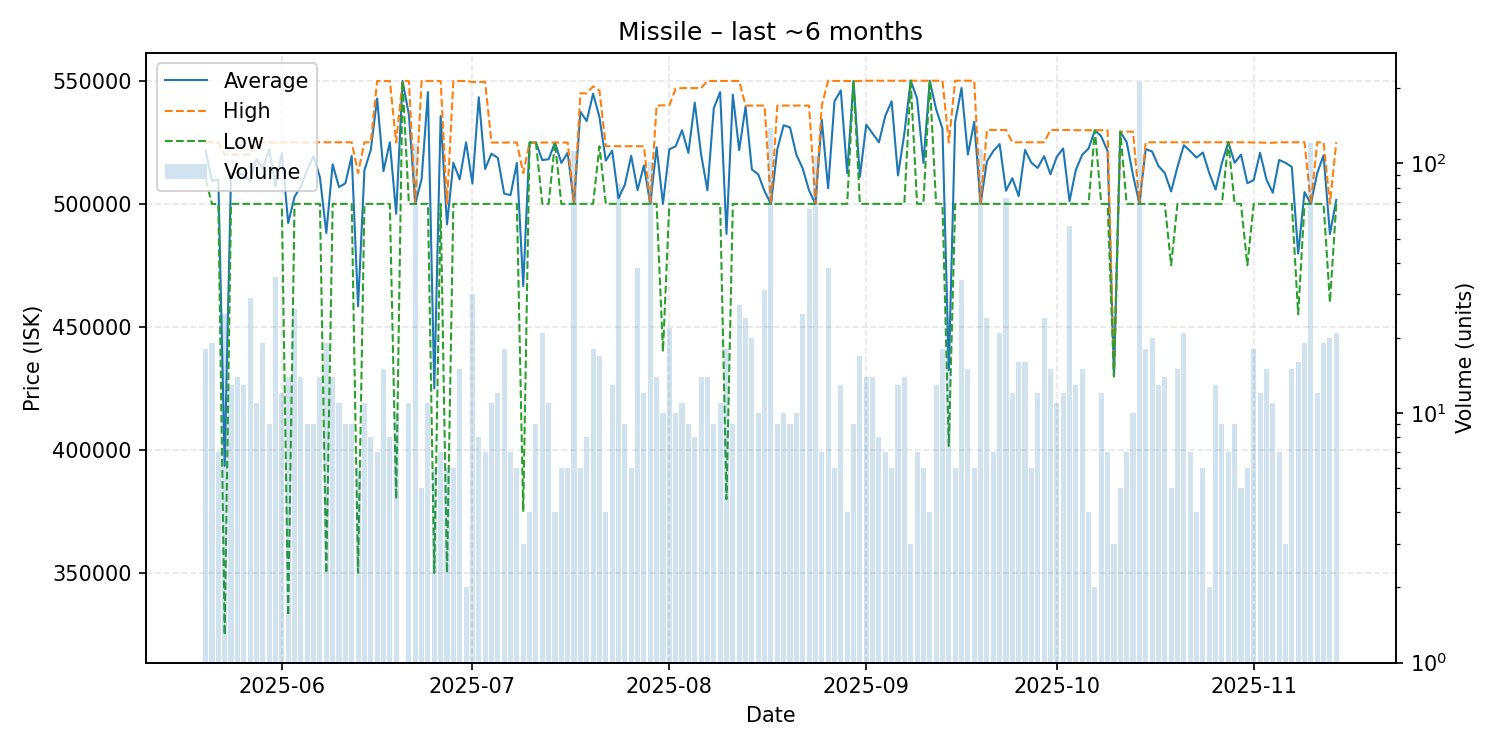

The table this chart was drawn from, first rows:
date, average, highest, lowest, order_count, volume
2025-05-20, 521667, 525000, 510000, 18, 18
2025-05-21, 509247, 525000, 499950, 10, 19
2025-05-22, 509971, 524900, 500000, 7, 7
2025-05-23, 393612, 520000, 325000, 11, 25
2025-05-24, 512231, 520000, 500000, 13, 13
2025-05-25, 512857, 520000, 500000, 10, 14
2025-05-26, 511538, 520000, 500000, 12, 13
2025-05-27, 509300, 520000, 500000, 29, 29
2025-05-28, 518109, 524900, 500000, 11, 11
2025-05-29, 514416, 524900, 500000, 12, 19
2025-05-30, 522133, 524900, 500000, 9, 9
2025-05-31, 507114, 524900, 500000, 21, 35
2025-06-01, 520775, 524900, 500000, 12, 12
2025-06-02, 492193, 525000, 332850, 10, 14
2025-06-03, 502885, 525000, 500000, 7, 26
2025-06-04, 507114, 524900, 500000, 5, 14
2025-06-05, 513833, 524900, 500000, 9, 9
2025-06-06, 519400, 524900, 500000, 9, 9
2025-06-07, 510714, 525000, 500000, 12, 14
2025-06-08, 488174, 525000, 350100, 14, 19
2025-06-09, 516071, 525000, 500000, 14, 14
2025-06-10, 506818, 525000, 500000, 8, 11
2025-06-11, 508333, 525000, 500000, 8, 9
2025-06-12, 519444, 525000, 500000, 9, 9
2025-06-13, 458400, 512500, 350200, 5, 6
2025-06-14, 513636, 525000, 500000, 11, 11
2025-06-15, 521862, 525000, 500000, 8, 8
2025-06-16, 542771, 549900, 500000, 7, 7
2025-06-17, 513307, 549900, 500000, 15, 15
2025-06-18, 524950, 549900, 500000, 4, 8
2025-06-19, 495950, 524900, 380150, 7, 10
2025-06-20, 549900, 549900, 549900, 1, 1
2025-06-21, 536291, 549900, 500000, 9, 11
2025-06-22, 500000, 500000, 500000, 10, 120
2025-06-23, 509980, 549900, 500000, 5, 5
2025-06-24, 545364, 549900, 500000, 11, 11
2025-06-25, 425067, 549900, 350200, 5, 6
2025-06-26, 535643, 549900, 500000, 7, 7
2025-06-27, 491650, 500000, 350200, 6, 6
2025-06-28, 516617, 549850, 500000, 5, 6
2025-06-29, 509973, 549900, 500000, 15, 15
2025-06-30, 524950, 549900, 500000, 2, 2
2025-07-01, 508250, 549500, 500000, 6, 30
2025-07-02, 543312, 549500, 500000, 8, 8
2025-07-03, 514143, 549500, 500000, 5, 7
2025-07-04, 520373, 524900, 500000, 11, 11
2025-07-05, 518675, 524900, 500000, 12, 12
2025-07-06, 504150, 524900, 500000, 10, 18
2025-07-07, 503557, 524900, 500000, 7, 7
2025-07-08, 516600, 524900, 500000, 6, 6
2025-07-09, 466633, 512450, 375000, 3, 3
2025-07-10, 524900, 524900, 524900, 4, 4
2025-07-11, 524900, 524900, 524900, 6, 9
2025-07-12, 517786, 524900, 500000, 20, 21
2025-07-13, 518109, 524900, 500000, 11, 11
2025-07-14, 524900, 524900, 524900, 4, 4
2025-07-15, 516600, 524900, 500000, 6, 6
2025-07-16, 520750, 524900, 500000, 6, 6
2025-07-17, 500000, 500000, 500000, 13, 112
2025-07-18, 537417, 544900, 500000, 6, 6
... 119 more rows
